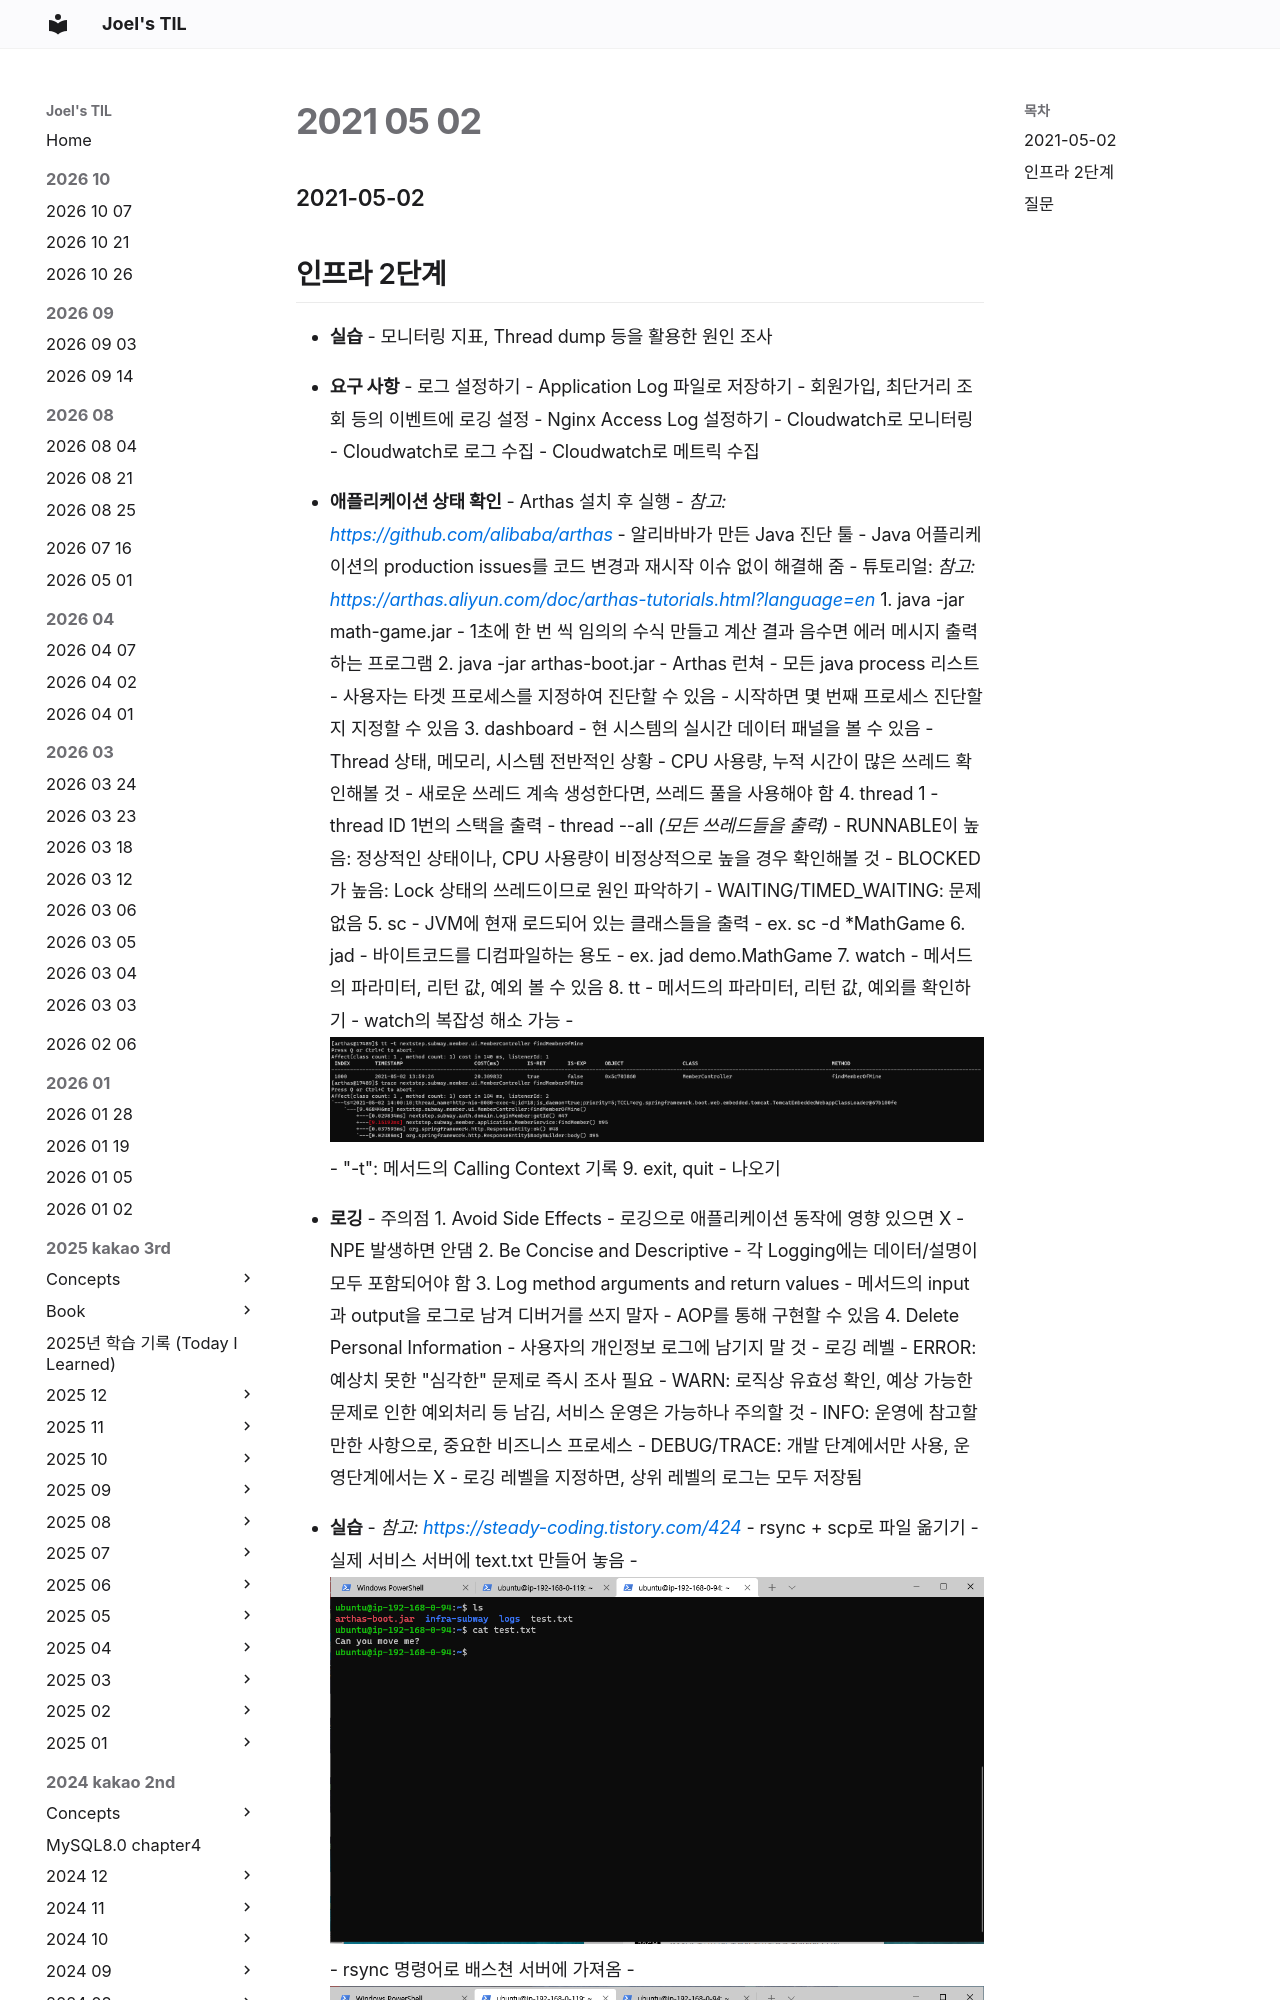

repository: joelonsw/TIL · page: 2021-woowacourse/Level2/2021-05-02/index.html · generator: mkdocs

### 2021-05-02

## 인프라 2단계
- __실습__
    - 모니터링 지표, Thread dump 등을 활용한 원인 조사

- __요구 사항__
    - 로그 설정하기
        - Application Log 파일로 저장하기
            - 회원가입, 최단거리 조회 등의 이벤트에 로깅 설정
        - Nginx Access Log 설정하기
    - Cloudwatch로 모니터링
        - Cloudwatch로 로그 수집
        - Cloudwatch로 메트릭 수집
